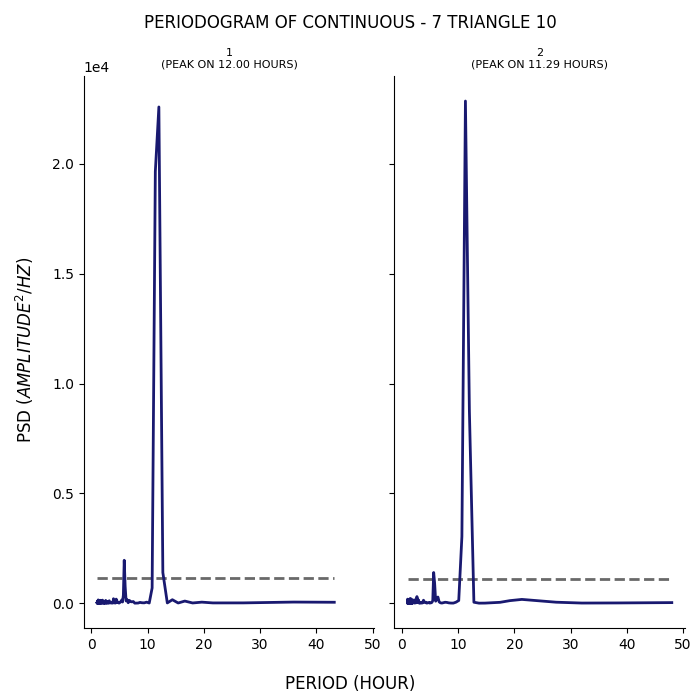

The file beside this chart, header and first rows:
test, period, psd
1, 43.2, 41.44
1, 36.0, 50.41
1, 30.86, 30.7
1, 27.0, 12.82
1, 24.0, 10.88
1, 21.6, 11.71
1, 19.64, 46.85
1, 18.0, 9.355
1, 16.62, 95.72
1, 15.43, 7.366
1, 14.4, 157.2
1, 13.5, 10.98
1, 12.71, 1396
1, 12.0, 22593
1, 11.37, 19653
1, 10.8, 692.6
1, 10.29, 7.388
1, 9.818, 46.17
1, 9.391, 15.02
1, 9.0, 18.79
1, 8.64, 35.25
1, 8.308, 6.271
1, 8.0, 4.112
1, 7.714, 1.003
1, 7.448, 74.47
1, 7.2, 61.36
1, 6.968, 72.02
1, 6.75, 126.5
1, 6.545, 18.89
1, 6.353, 158.6
1, 6.171, 99.67
1, 6.0, 769.6
1, 5.838, 1953
1, 5.684, 363.6
1, 5.538, 53.96
1, 5.4, 143.3
1, 5.268, 93.81
1, 5.143, 45.73
1, 5.023, 21.87
1, 4.909, 1.783
1, 4.8, 32.45
1, 4.696, 45.21
1, 4.596, 24.87
1, 4.5, 141.7
1, 4.408, 183.6
1, 4.32, 11.34
1, 4.235, 18.81
1, 4.154, 7.236
1, 4.075, 13.57
1, 4.0, 40.88
1, 3.927, 201.9
1, 3.857, 72.6
1, 3.789, 2.706
1, 3.724, 50.05
1, 3.661, 21.93
1, 3.6, 14.36
1, 3.541, 16.38
1, 3.484, 4.866
1, 3.429, 15.98
1, 3.375, 18.89
... 341 more rows
